Run: headless pygame with SDL's dummy video driver; simulated clock (each Clock.tick advances the game by its frame time, no real sleeping); random seed 0; keys injected as events and as key.get_pressed() state; no mouse input.
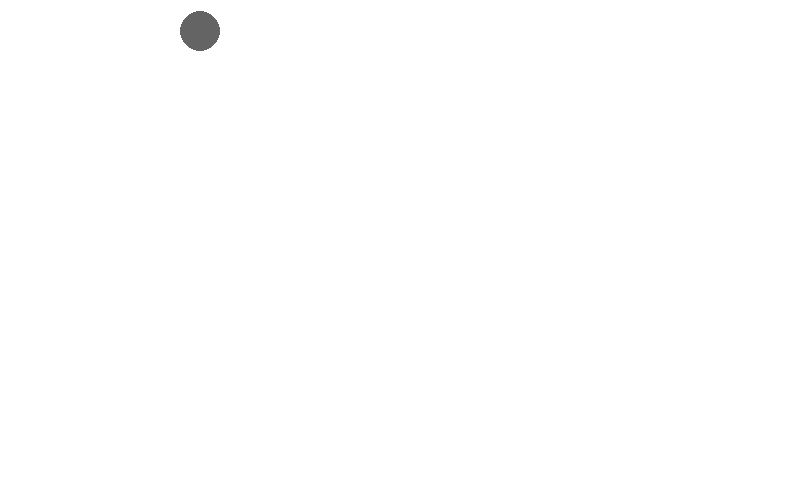
Frame 1 of 4 · flips 1–60 · no input
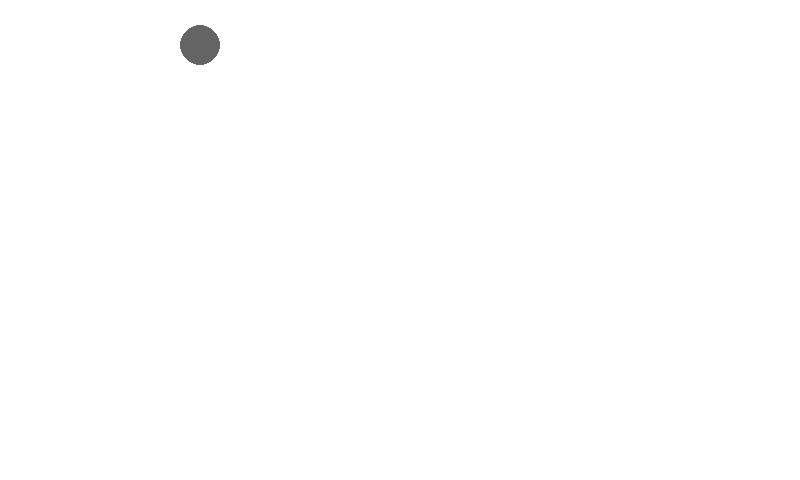
Frame 2 of 4 · flips 61–180 · tapped SPACE, RETURN · held RIGHT (→), D
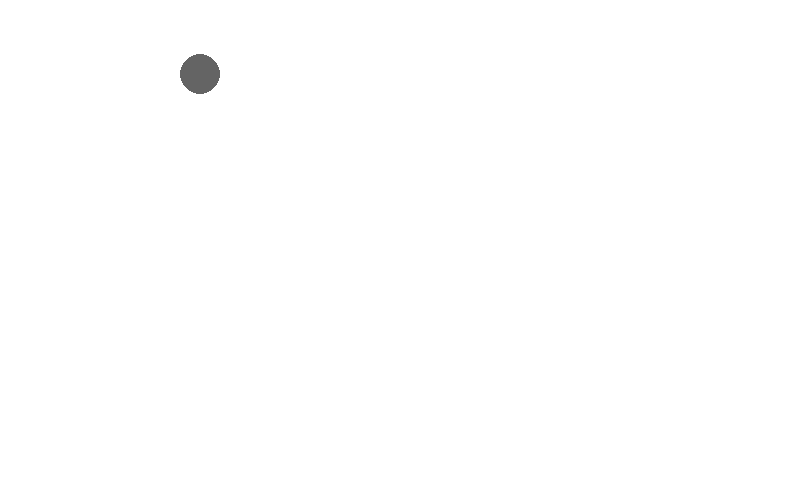
Frame 3 of 4 · flips 181–300 · held DOWN (↓), S
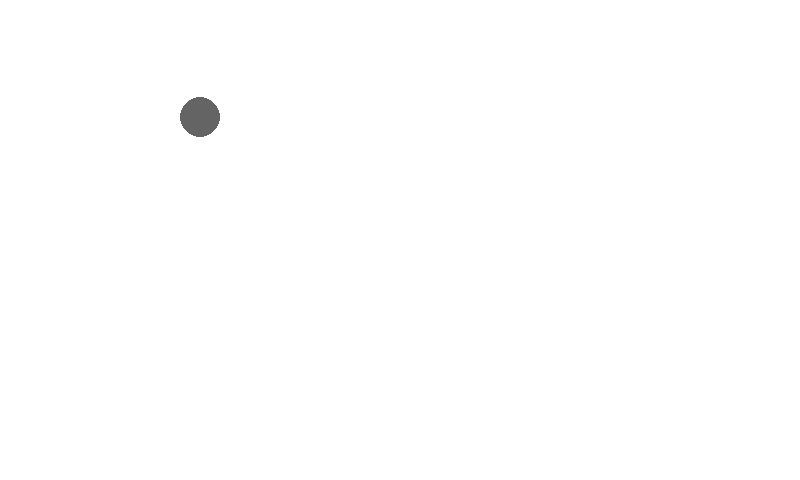
Frame 4 of 4 · flips 301–420 · held LEFT (←), A, UP (↑), W

The pygame program that drew these frames:

import pygame as pg
win_x = 800
win_y = 480
screen = pg.display.set_mode((win_x, win_y))
posX, posY = 200, 30

a = 1/1000
s = 0
u = 0
t = 1
v = 0

while (1):
    screen.fill((255, 255, 255))

    pg.draw.circle(screen, (100, 100, 100), (posX, posY), 20)
    pg.display.update()

    s = u*t
    u = u+(a*t)
    t =+ 1
    posY += s

    if (posY > win_y):
        pg.quit()
        exit()

    pg.time.delay(1)

    for event in pg.event.get():
        if event.type == pg.QUIT:
            pg.quit()
            exit()
